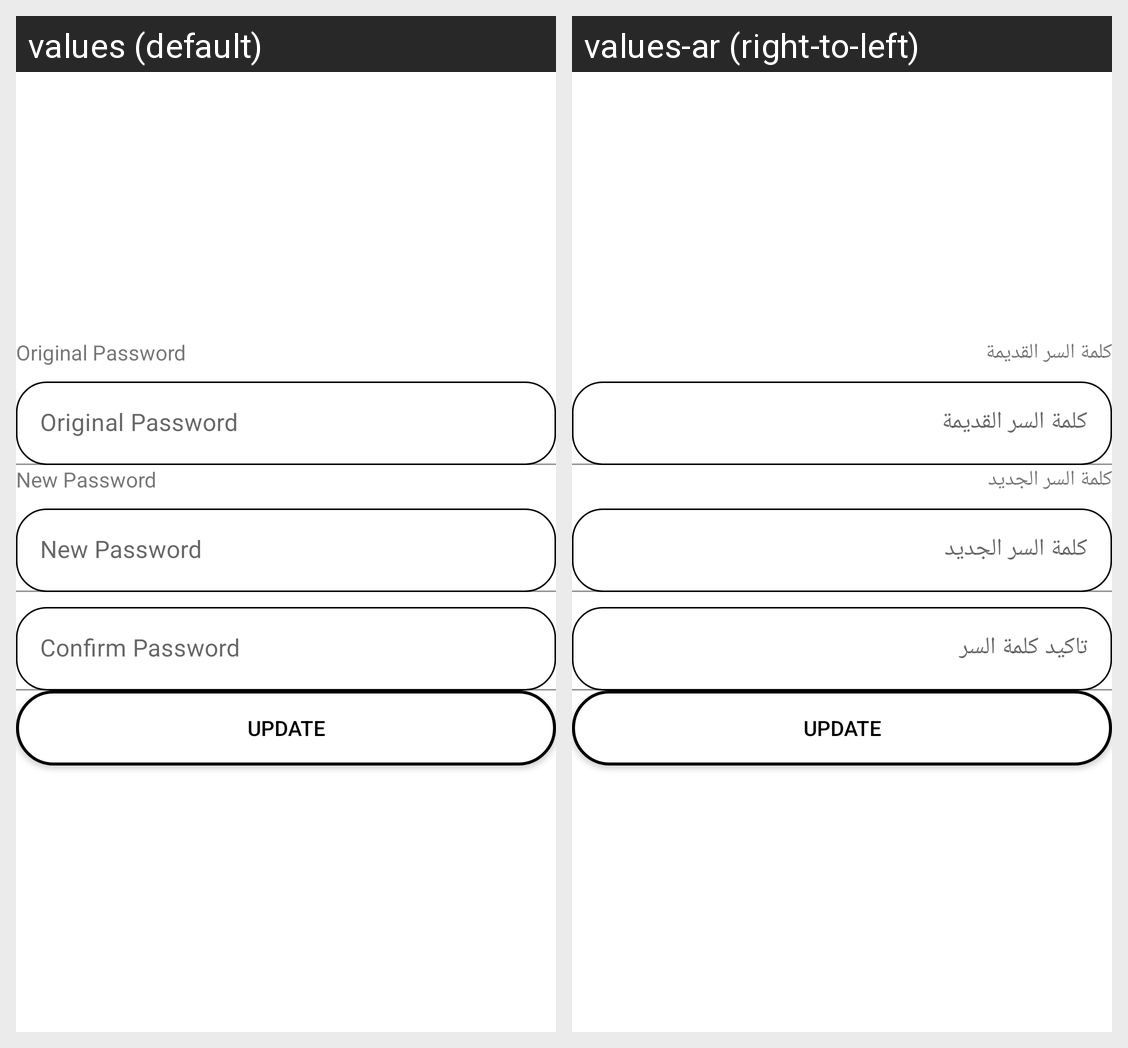

This grid shows one Android layout under two languages. Give, for every string resource on the screen, its name, the default text and each shown locale's text.
Android screen res/layout/activity_change_password.xml rendered under 2 locales, left to right: values (default), values-ar (right-to-left). Device: Nexus 5 (rendered at 1080×1920; each locale shown at half size, 540×960, under a caption strip naming it); theme Theme.Proderma.
Strings drawn on this screen, with the default value and each locale's value (text and hints the layout hard-codes, and strings that could not be matched under every locale, appear in the picture but are not listed):

setting_originalpassword
  values: Original Password
  values-ar: كلمة السر القديمة

setting_newpassword
  values: New Password
  values-ar: كلمة السر الجديد

clinic_update
  values: Update
  values-ar: Update
